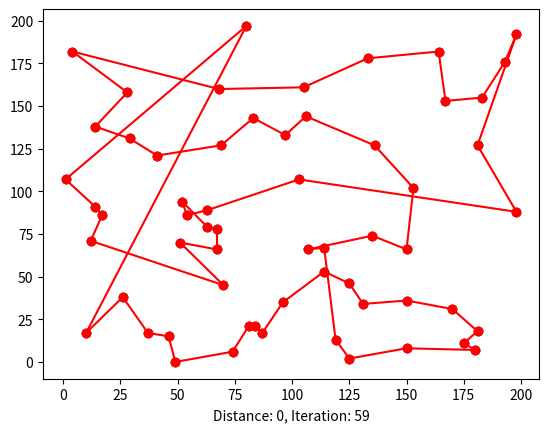

Write the Python code that produced this figure.
import numpy as np
import random
import operator
import matplotlib.pyplot as plt
import sys

class City:
    def __init__(self,x,y):
        self.x = x
        self.y = y

    def __repr__(self):
        return f"(x: {self.x},y:{self.y})"

def distance(origin,destination):
        a = abs(origin.x - destination.x)**2
        b = abs(origin.y - destination.y)**2
        return np.sqrt(a + b)

def findNearest(origin, cityList):
    shortest = sys.maxsize
    choice = -1
    for i in range(len(cityList)):
        if (distance(origin,cityList[i]) < shortest):
            shortest = distance(origin,cityList[i])
            choice = i
    return cityList[choice]

def createRoute(first,cityList):
    route = []
    route.append(first)
    route.append(findNearest(first,cityList))
    cityList.remove(route[1])
    k = 1
    while(cityList != []):
        route.append(findNearest(route[k], cityList))
        #for i in range(len(route)-1):
        #    plt.plot([route[i ].x,route[(i+1) % len(route)].x], [route[i].y,route[(i+1) % len(route)].y],'ro-')
        #plt.xlabel(f'Distance: {0}, Iteration: {i}')
        
        #plt.pause(0.15)
        #plt.clf()
        cityList.remove(route[k+1])
        k += 1
    return route


def main():
    cityList = []
    x = []
    y = []
    random.seed(123)
    for i in range(0,60):
        cityList.append(City(x=int(random.random() * 200), y=int(random.random() * 200)))
        x.append(cityList[i].x)
        y.append(cityList[i].y)
    first = cityList[0]
    
    plt.scatter(x,y)
    plt.pause(1)
    cityList.remove(first)
    route = createRoute(first,cityList)

    for i in range(len(route)):
        plt.plot([route[i ].x,route[(i+1) % len(route)].x], [route[i].y,route[(i+1) % len(route)].y],'ro-')
    plt.xlabel(f'Distance: {0}, Iteration: {i}')
    plt.show()

if __name__ == "__main__":
    main()